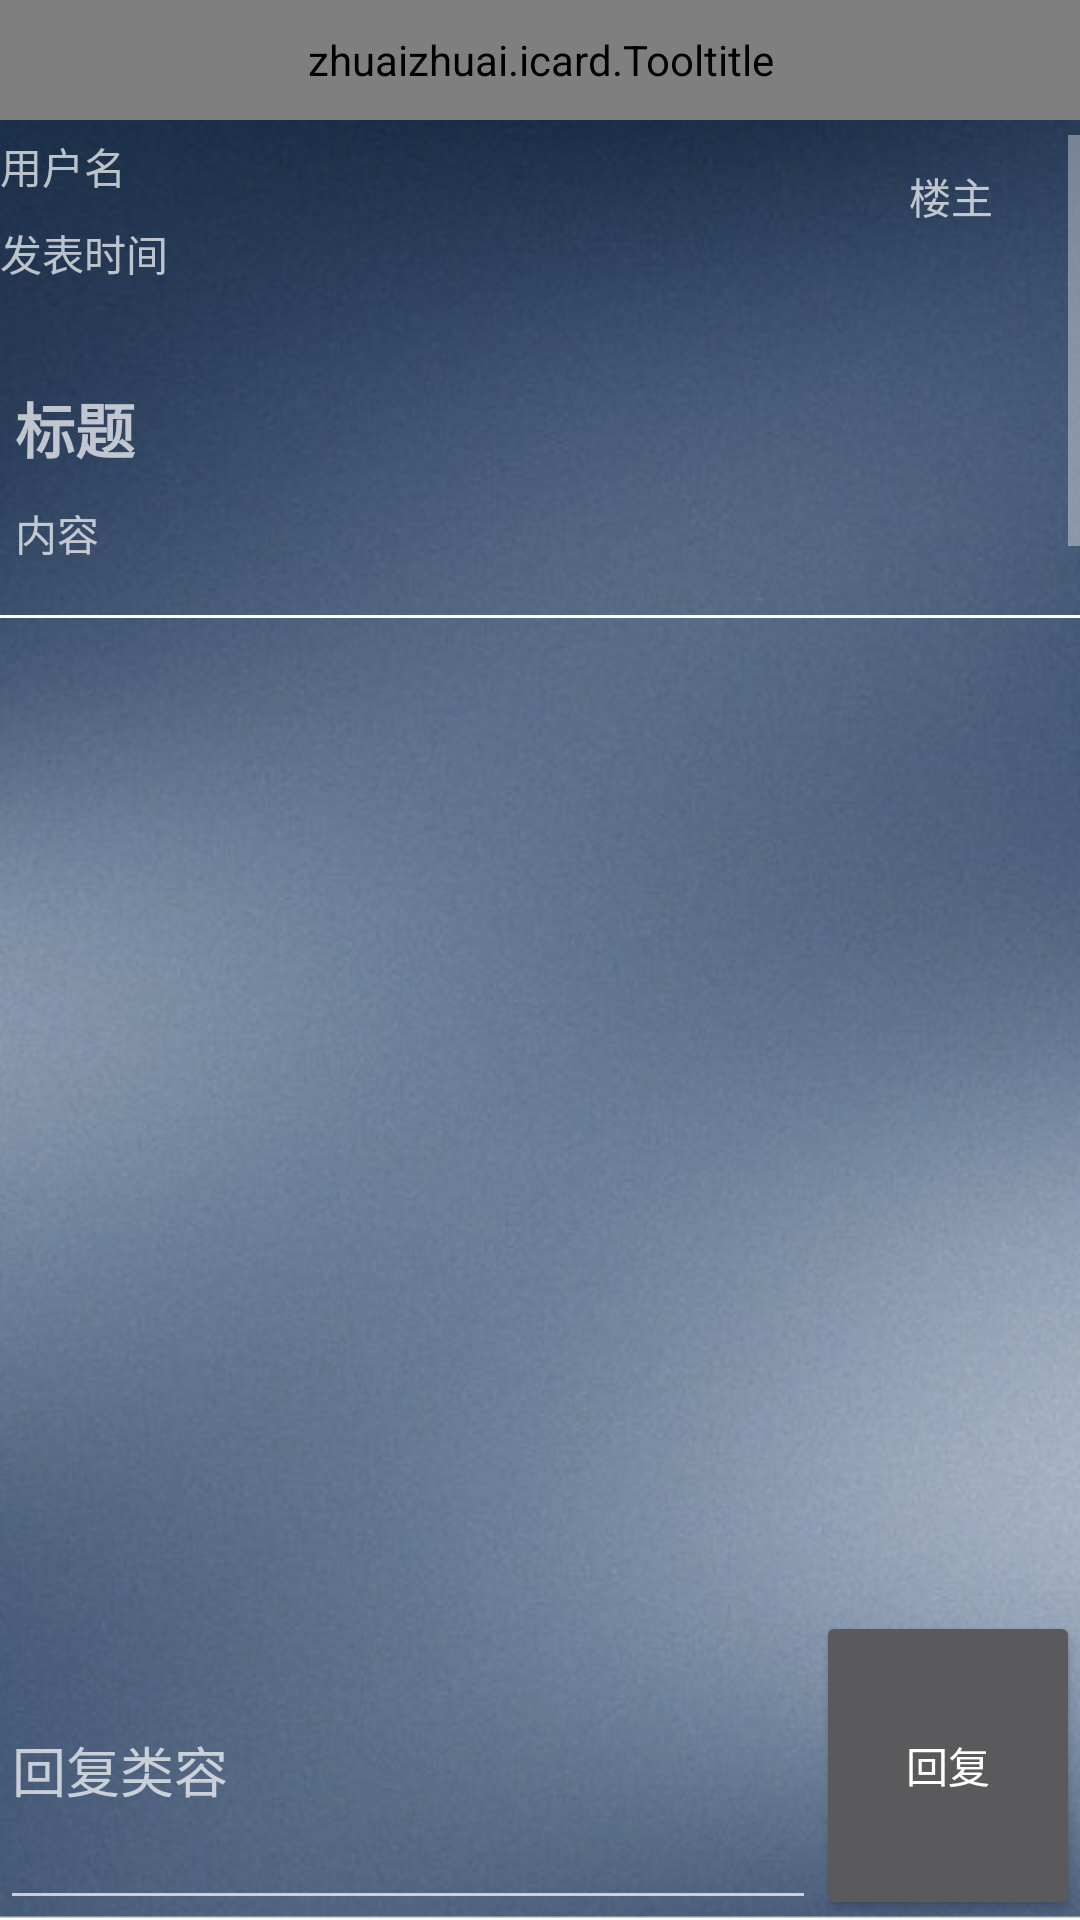

Here is an Android app screen rendered from its layout file. Give the layout XML and the strings, colors and styles it references.
<!-- AndroidManifest.xml: application theme AppTheme.Base -->
<!-- res/layout/bbs.xml -->
<?xml version="1.0" encoding="utf-8"?>
<LinearLayout xmlns:android="http://schemas.android.com/apk/res/android"
              android:orientation="vertical"
              android:layout_width="match_parent"
              android:layout_height="match_parent"
              android:weightSum="1"
              android:background="@mipmap/beijing">

    <zhuaizhuai.icard.Tooltitle
        android:id="@+id/toolbar"
        android:layout_width="match_parent"
        android:layout_height="40dp"
        android:background="#dd35bfff">
    </zhuaizhuai.icard.Tooltitle>

    <ScrollView
        android:layout_width="match_parent"
        android:layout_height="140dp"
        android:id="@+id/scrollView"
        android:layout_gravity="center_horizontal"
        android:fillViewport="false"
        android:layout_marginTop="5dp">

        <LinearLayout
            android:orientation="vertical"
            android:layout_width="match_parent"
            android:layout_height="match_parent">

            <LinearLayout
                android:orientation="horizontal"
                android:layout_width="match_parent"
                android:layout_height="83dp">

                <ImageView
                    android:layout_width="wrap_content"
                    android:layout_height="wrap_content"
                    android:id="@+id/imageView2"
                    android:layout_weight="0.00"
                    android:src="@drawable/abc_btn_rating_star_on_mtrl_alpha"/>

                <LinearLayout
                    android:orientation="vertical"
                    android:layout_width="274dp"
                    android:layout_height="match_parent">

                    <TextView
                        android:layout_width="match_parent"
                        android:layout_height="29dp"
                        android:text="用户名"
                        android:id="@+id/bbs_1"
                        />

                    <TextView
                        android:layout_width="match_parent"
                        android:layout_height="30dp"
                        android:text="发表时间"
                        android:id="@+id/bbs_2"
                        />
                </LinearLayout>

                <TextView
                    android:layout_width="match_parent"
                    android:layout_height="match_parent"
                    android:text="楼主"
                    android:id="@+id/textView10"
                    android:gravity="center_horizontal"
                    android:layout_marginTop="10dp"/>

            </LinearLayout>

            <TextView
                android:layout_width="wrap_content"
                android:layout_height="wrap_content"
                android:text="标题"
                android:id="@+id/bbs_3"
                android:textStyle="bold"
                android:textSize="20dp"
                android:layout_marginLeft="5dp"/>

            <TextView
                android:layout_width="match_parent"
                android:layout_height="match_parent"
                android:text="内容"
                android:id="@+id/bbs_4"
                android:layout_marginLeft="5dp"
                android:layout_marginTop="10dp"/>
        </LinearLayout>
    </ScrollView>

    <LinearLayout
        android:orientation="vertical"
        android:layout_width="match_parent"
        android:layout_height="1dp"
        android:background="#ffffff"
        android:layout_marginTop="20dp">
    </LinearLayout>

    <LinearLayout
        android:orientation="vertical"
        android:layout_width="match_parent"
        android:layout_height="match_parent"
        android:weightSum="1">

        <ListView
            android:layout_width="match_parent"
            android:layout_height="0dp"
            android:id="@+id/bbs_listview"
            android:divider="#cc005687"
            android:dividerHeight="1px"
            android:layout_weight="0.80"/>

        <LinearLayout
            android:orientation="horizontal"
            android:layout_width="match_parent"
            android:layout_height="20dp"
            android:layout_weight="0.20"
            android:layout_gravity="bottom">

            <EditText
                android:layout_width="wrap_content"
                android:layout_height="match_parent"
                android:id="@+id/bbs_huifuneirong"
                android:layout_weight="1"
                android:hint="回复类容"
                />

            <Button
                android:layout_width="wrap_content"
                android:layout_height="match_parent"
                android:text="回复"
                android:id="@+id/bbs_huifu"
                android:layout_gravity="bottom"/>
        </LinearLayout>
    </LinearLayout>

</LinearLayout>
<!-- resources referenced by this layout -->
<resources>
  <!-- mipmap beijing: png bitmap (mipmap-hdpi, 184292 bytes) -->
  <style name="AppTheme.Base" parent="@style/Theme.AppCompat.NoActionBar">
          <item name="toolbarNavigationButtonStyle">@style/mToolbarNavigationButtonStyle</item>
      </style>
  <style name="mToolbarNavigationButtonStyle" parent="Widget.AppCompat.Toolbar.Button.Navigation">
          <item name="android:minWidth">0dp</item>
          <item name="android:gravity">fill</item>
          <item name="android:scaleType">centerInside</item>
      </style>
</resources>
